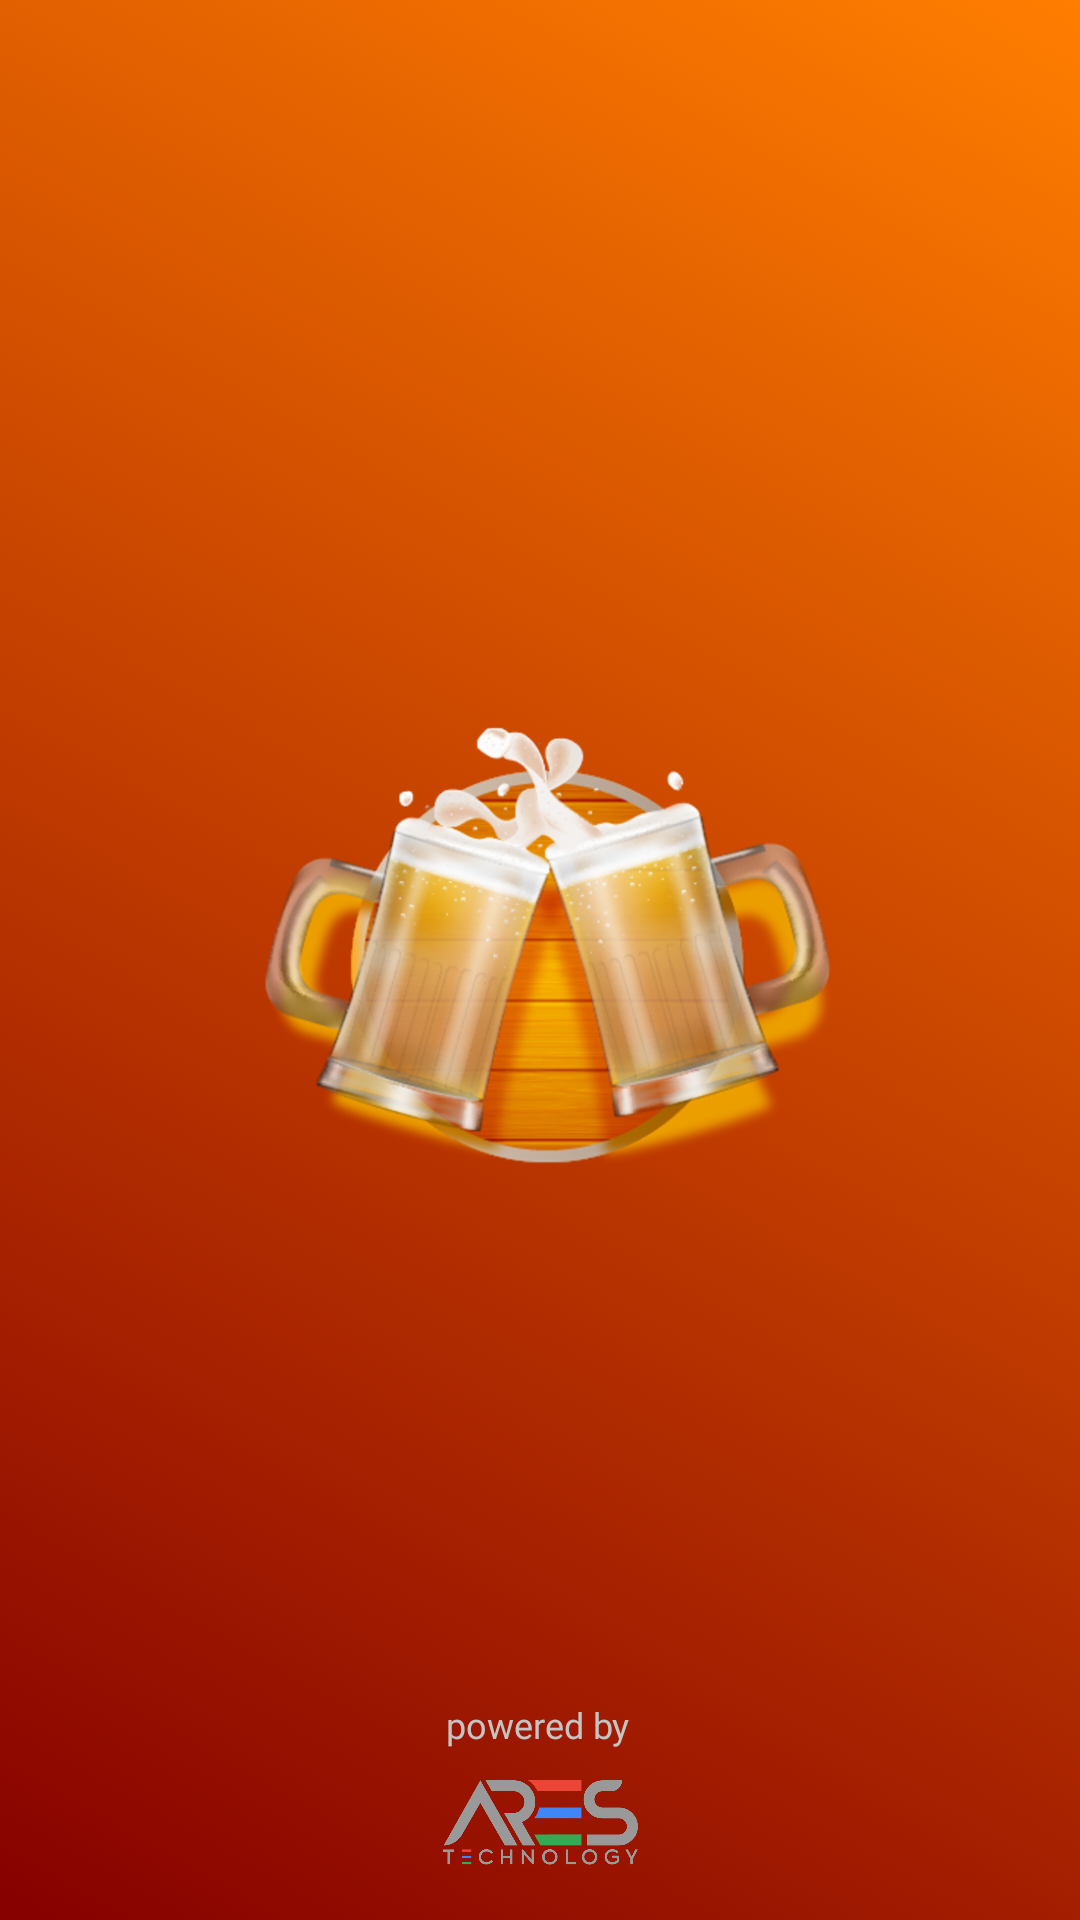

Reconstruct the res/layout file that produces this screen, plus the resources it refers to.
<!-- AndroidManifest.xml: activity theme AppTheme.NoActionBar -->
<!-- res/layout/activity_splash.xml -->
<?xml version="1.0" encoding="utf-8"?>
<androidx.constraintlayout.widget.ConstraintLayout
    xmlns:android="http://schemas.android.com/apk/res/android"
    xmlns:app="http://schemas.android.com/apk/res-auto"
    xmlns:tools="http://schemas.android.com/tools"
    android:layout_width="match_parent"
    android:layout_height="match_parent"
    android:background="@drawable/splash_background"
    tools:context=".SplashActivity">

    <ImageView
        android:id="@+id/splashLogo"
        android:layout_width="261dp"
        android:layout_height="180dp"
        android:src="@drawable/beer_shop"
        app:layout_constraintBottom_toBottomOf="parent"
        app:layout_constraintEnd_toEndOf="parent"
        app:layout_constraintStart_toStartOf="parent"
        app:layout_constraintTop_toTopOf="parent" />

    <ProgressBar
        android:id="@+id/progressBar"
        style="?android:attr/progressBarStyle"
        android:layout_width="24dp"
        android:layout_height="24dp"
        android:layout_marginTop="22dp"
        app:layout_constraintEnd_toEndOf="@+id/splashLogo"
        app:layout_constraintHorizontal_bias="0.497"
        app:layout_constraintStart_toStartOf="@+id/splashLogo"
        app:layout_constraintTop_toBottomOf="@+id/splashLogo" />

    <TextView
        android:id="@+id/textView3"
        android:layout_width="wrap_content"
        android:layout_height="wrap_content"
        android:layout_marginStart="16dp"
        android:layout_marginEnd="16dp"
        android:textColor="#C4C4C4"
        android:fontFamily="@font/roboto_light"
        android:textSize="12sp"
        android:text="powered by"
        app:layout_constraintBottom_toTopOf="@+id/imageView"
        app:layout_constraintEnd_toEndOf="parent"
        app:layout_constraintHorizontal_bias="0.498"
        app:layout_constraintStart_toStartOf="parent" />

    <ImageView
        android:id="@+id/imageView"
        android:layout_width="65dp"
        android:layout_height="49dp"
        android:layout_marginStart="16dp"
        android:layout_marginEnd="16dp"
        android:layout_marginBottom="8dp"
        android:adjustViewBounds="true"
        app:layout_constraintBottom_toBottomOf="parent"
        app:layout_constraintEnd_toEndOf="parent"
        app:layout_constraintStart_toStartOf="parent"
        app:srcCompat="@drawable/ares_logo" />

</androidx.constraintlayout.widget.ConstraintLayout>
<!-- resources referenced by this layout -->
<resources>
  <!-- drawable ares_logo: png bitmap (drawable, 33618 bytes) -->
  <!-- drawable beer_shop: png bitmap (drawable-hdpi, 128544 bytes) -->
  <!-- drawable splash_background (drawable) -->
  <?xml version="1.0" encoding="utf-8"?>
  <selector xmlns:android="http://schemas.android.com/apk/res/android">
      <item>
          <shape>
              <gradient
                  android:angle="45"
                  android:endColor="@color/colorAccent"
                  android:startColor="@color/colorPrimaryDark"
                  android:type="linear" />
          </shape>
      </item>
  </selector>
  <style name="AppTheme.NoActionBar">
          <item name="windowActionBar">false</item>
          <item name="windowNoTitle">true</item>
      </style>
  <color name="colorAccent">#ff7e00</color>
  <color name="colorPrimaryDark">#860000</color>
</resources>
